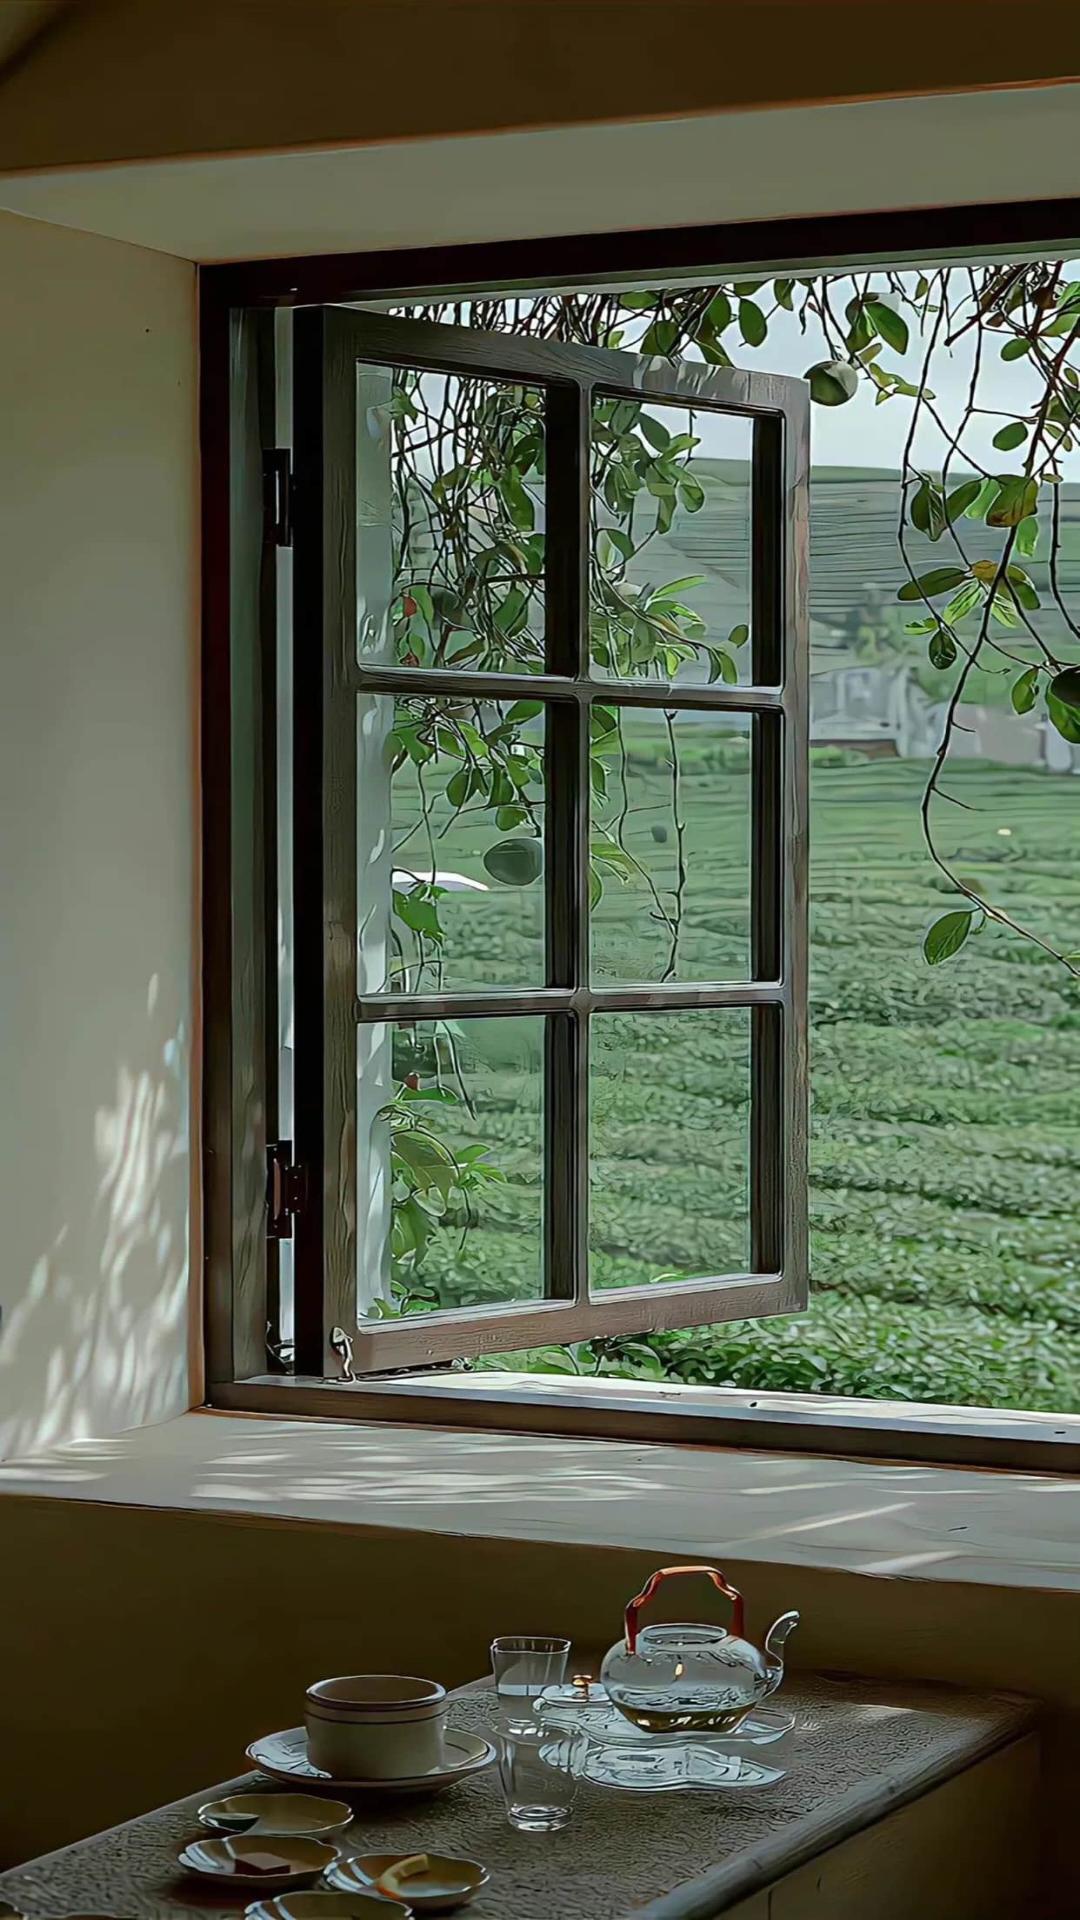

Write the Android layout XML for this screen, with the resource values it uses.
<!-- AndroidManifest.xml: application theme AppTheme -->
<!-- res/layout/activity_welcome.xml -->
<?xml version="1.0" encoding="utf-8"?>
<LinearLayout xmlns:android="http://schemas.android.com/apk/res/android"

    android:layout_width="match_parent"
    android:layout_height="match_parent"
    android:orientation="vertical"
    android:background="@drawable/welcome">


    <ImageView
        android:layout_width="150dp"
        android:layout_height="150dp"
        android:layout_marginTop="130dp"
        android:src="@drawable/read"
        android:layout_gravity="center"/>


</LinearLayout>
<!-- resources referenced by this layout -->
<resources>
  <!-- drawable welcome: jpg bitmap (drawable, 530719 bytes) -->
  <style name="AppTheme" parent="Theme.AppCompat.Light.NoActionBar">
          
          <item name="colorPrimary">@color/teal_200</item>
          <item name="colorPrimaryDark">@color/teal_700</item>
          <item name="colorAccent">@color/purple_500</item>
      </style>
  <!-- not gathered from this repository: default colours our renderer supplied (Android Studio template values) -->
  <color name="purple_500">#FF6200EE</color>
  <color name="teal_200">#FF03DAC5</color>
  <color name="teal_700">#FF018786</color>
</resources>
